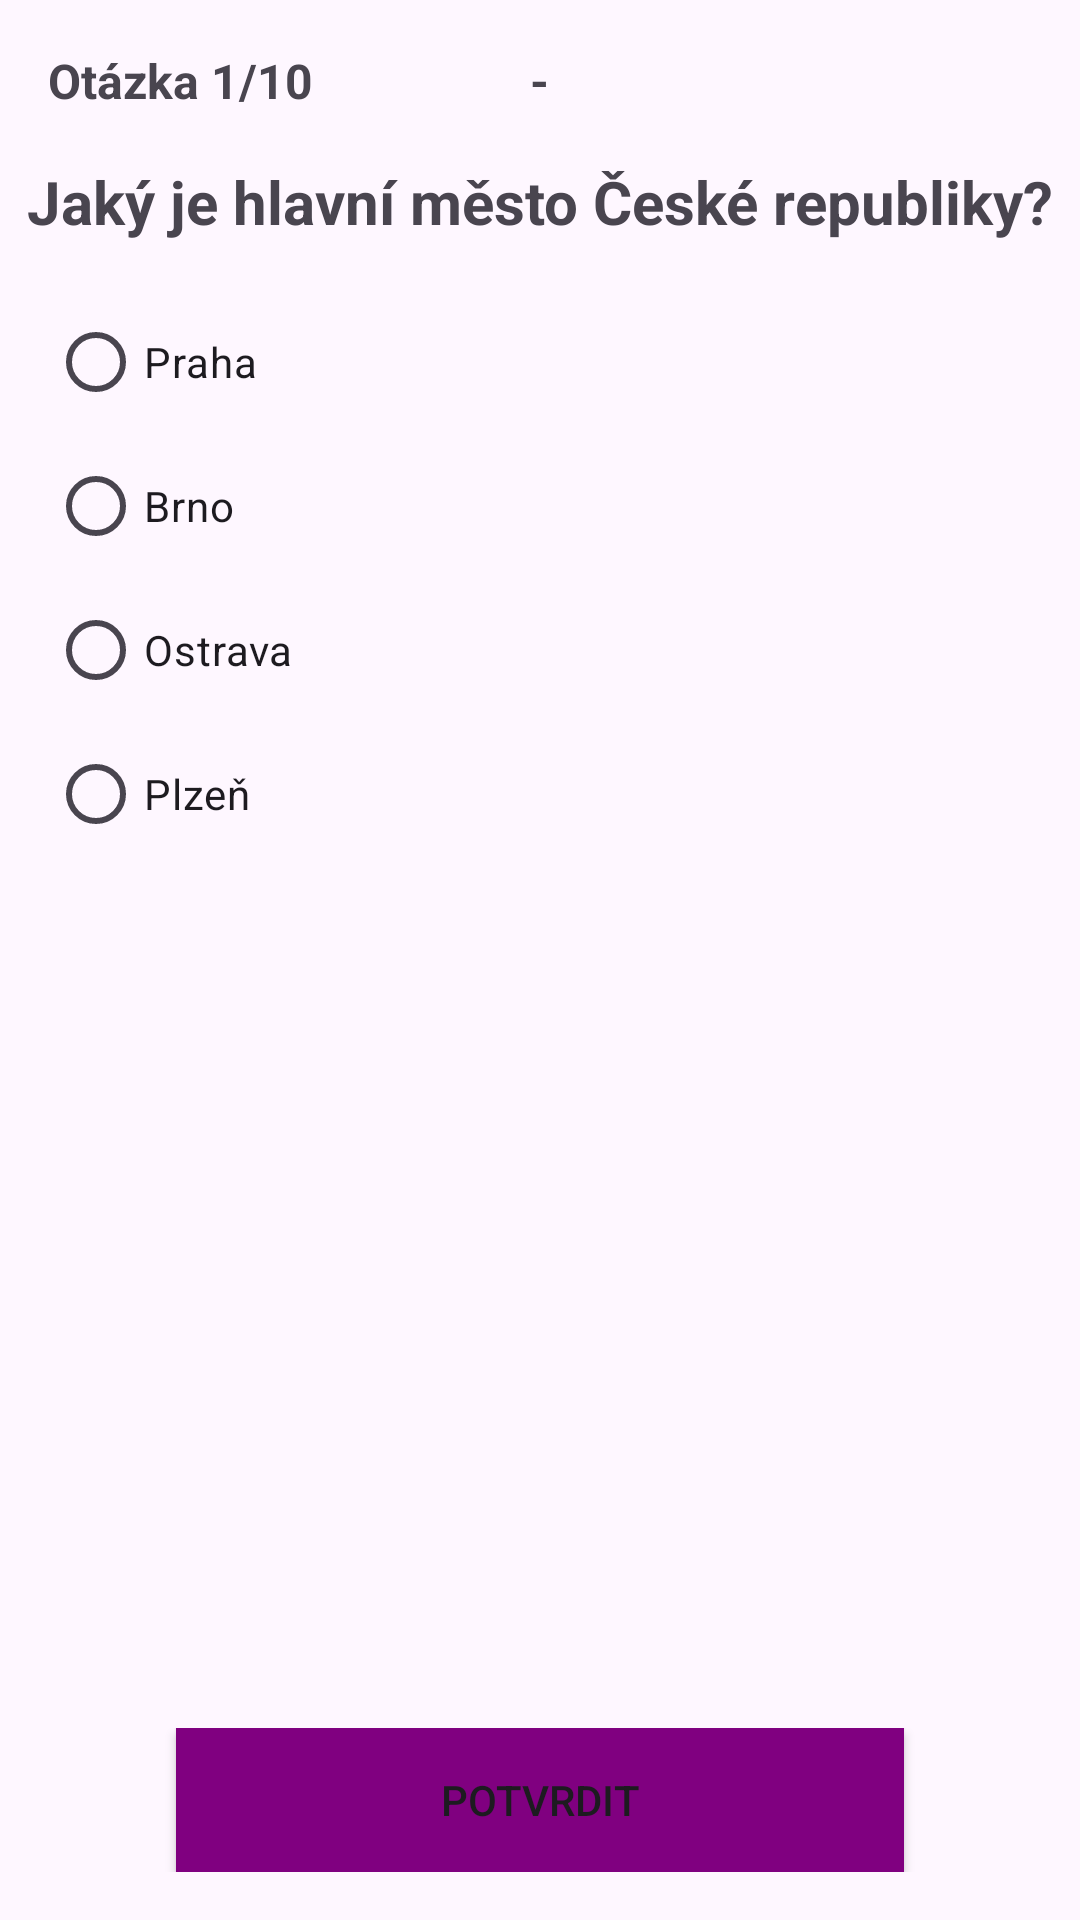

Write the Android layout XML for this screen, with the resource values it uses.
<!-- AndroidManifest.xml: application theme Theme.Qgui -->
<!-- res/layout/activity_test.xml -->
<?xml version="1.0" encoding="utf-8"?>
<RelativeLayout xmlns:android="http://schemas.android.com/apk/res/android"
    android:layout_width="match_parent"
    android:layout_height="match_parent"
    xmlns:tools="http://schemas.android.com/tools"
    android:orientation="vertical"
    tools:context=".TestActivity">

    <TextView
        android:id="@+id/question_count"
        android:layout_width="wrap_content"
        android:layout_height="wrap_content"
        android:layout_alignParentStart="true"
        android:layout_marginStart="16dp"
        android:layout_marginTop="16dp"
        android:text="Otázka 1/10"
        android:textSize="16sp"
        android:textStyle="bold" />

    <View
        android:layout_width="0dp"
        android:layout_height="0dp"
        android:layout_alignBaseline="@+id/question_count"
        android:layout_marginEnd="8dp"
        android:layout_toStartOf="@+id/q_level"
        android:layout_weight="1" />

    <TextView
        android:id="@+id/q_level"
        android:layout_width="wrap_content"
        android:layout_height="wrap_content"
        android:layout_centerHorizontal="true"
        android:layout_marginTop="16dp"
        android:text="-"
        android:textSize="16sp"
        android:textStyle="bold" />

    <TextView
        android:id="@+id/question_text"
        android:layout_width="wrap_content"
        android:layout_height="wrap_content"
        android:layout_below="@+id/q_level"
        android:layout_centerHorizontal="true"
        android:layout_marginTop="16dp"
        android:text="Jaký je hlavní město České republiky?"
        android:textSize="20sp"
        android:textStyle="bold" />

    
    <RadioGroup
        android:id="@+id/answer_options"
        android:layout_width="match_parent"
        android:layout_height="wrap_content"
        android:layout_below="@id/question_text"
        android:padding="16dp">

        <RadioButton
            android:id="@+id/option1"
            android:layout_width="match_parent"
            android:layout_height="wrap_content"
            android:text="Praha" />

        <RadioButton
            android:id="@+id/option2"
            android:layout_width="match_parent"
            android:layout_height="wrap_content"
            android:text="Brno" />

        <RadioButton
            android:id="@+id/option3"
            android:layout_width="match_parent"
            android:layout_height="wrap_content"
            android:text="Ostrava" />

        <RadioButton
            android:id="@+id/option4"
            android:layout_width="match_parent"
            android:layout_height="wrap_content"
            android:text="Plzeň" />
    </RadioGroup>


    
    <LinearLayout
        android:id="@+id/button_layout"
        android:layout_width="match_parent"
        android:layout_height="wrap_content"
        android:layout_alignParentBottom="true"
        android:orientation="horizontal"
        android:padding="16dp">

        <View
            android:id="@+id/view2"
            android:layout_width="0dp"
            android:layout_height="0dp"
            android:layout_weight="1" />

        <Button
            android:id="@+id/back_pause_button2"
            android:layout_width="wrap_content"
            android:layout_height="wrap_content"
            android:layout_weight="1"
            android:onClick="nextButt"
            android:background="@drawable/values"
            android:text="Potvrdit" />

        <View
            android:layout_width="0dp"
            android:layout_height="0dp"
            android:layout_weight="1" />



    </LinearLayout>
</RelativeLayout>
<!-- resources referenced by this layout -->
<resources>
  <!-- drawable values (drawable) -->
  <shape xmlns:android="http://schemas.android.com/apk/res/android">
      <solid android:color="#800080" /> 
      <corners android:radius="0dp" /> 
      <size
          android:width="200dp"
          />
      />
  </shape>
  <style name="Theme.Qgui" parent="Base.Theme.Qgui" />
  <style name="Base.Theme.Qgui" parent="Theme.Material3.DayNight">
          
          
      </style>
</resources>
